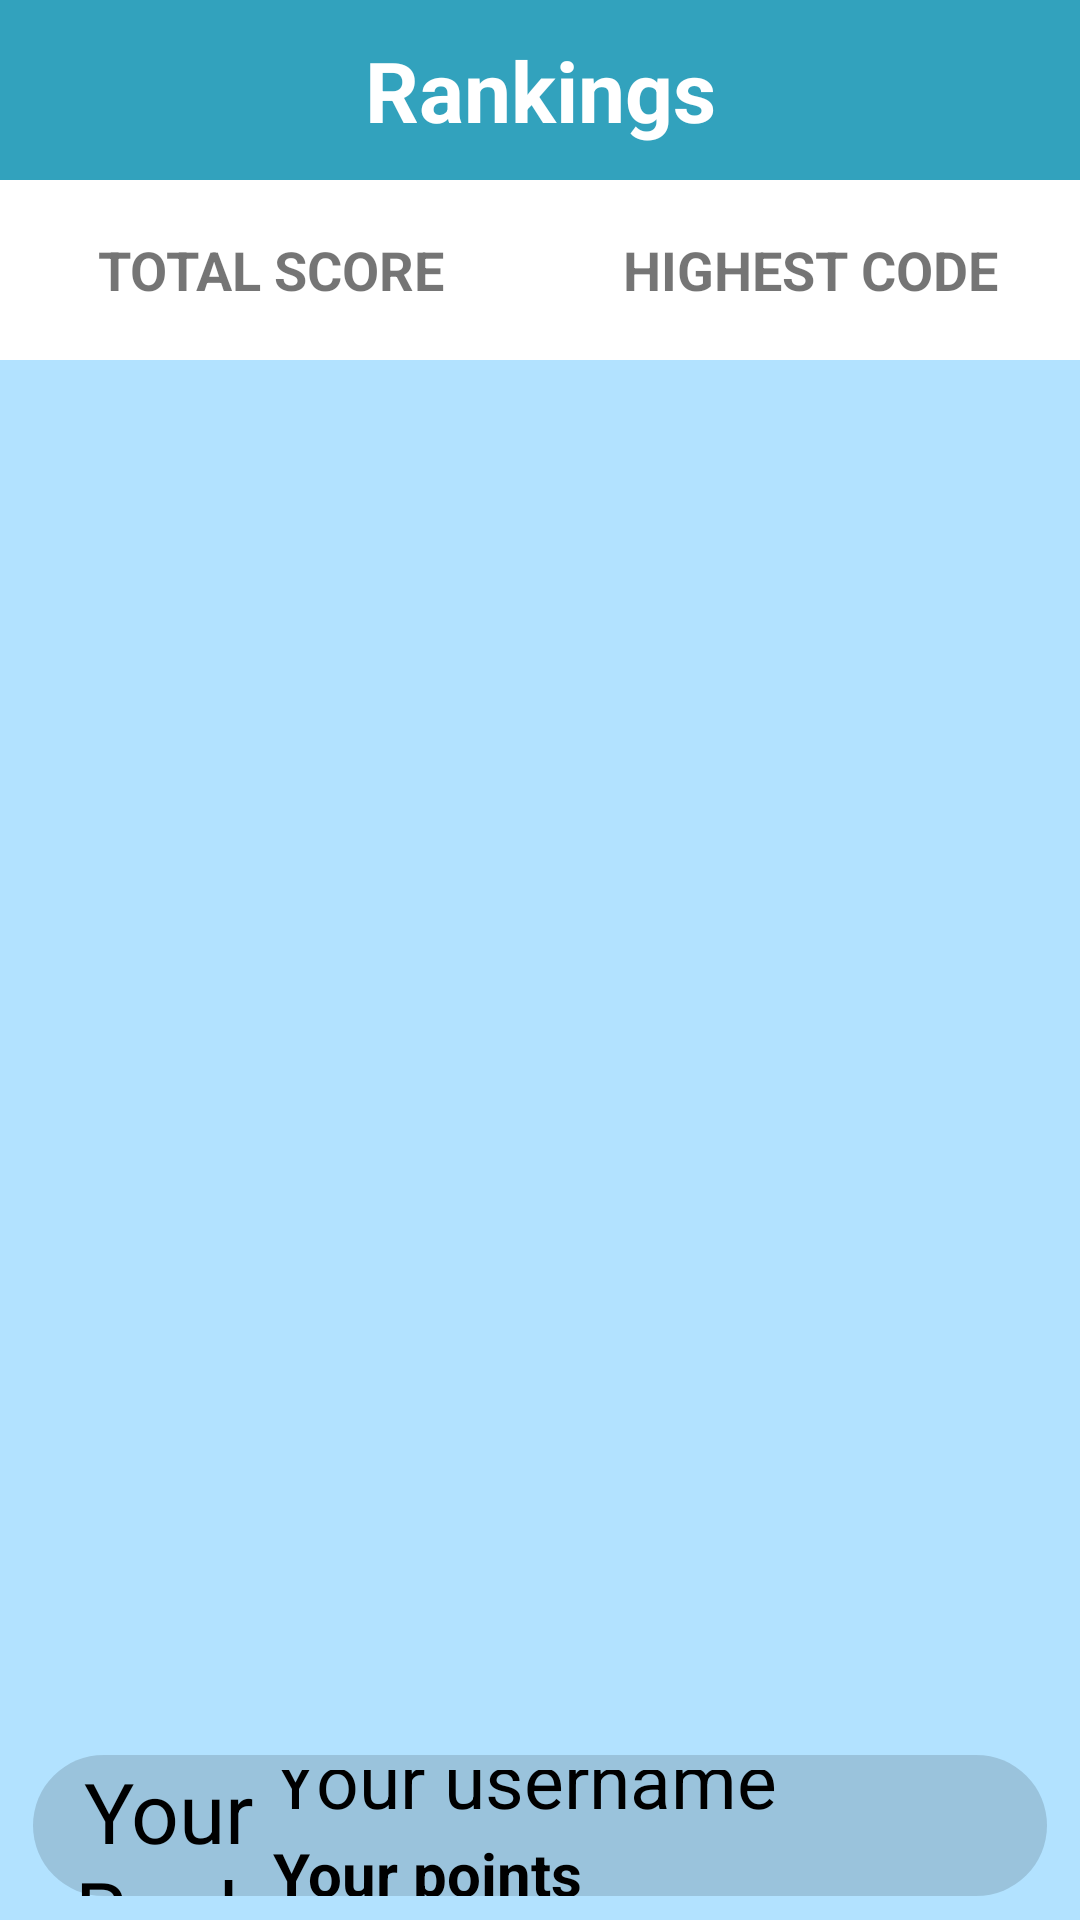

Android layout source for this screen:
<!-- AndroidManifest.xml: application theme Theme.QR_Code_Hunter -->
<!-- res/layout/fragment_ranking.xml -->
<?xml version="1.0" encoding="utf-8"?>
<RelativeLayout xmlns:android="http://schemas.android.com/apk/res/android"
    xmlns:app="http://schemas.android.com/apk/res-auto"
    xmlns:tools="http://schemas.android.com/tools"
    android:layout_width="match_parent"
    android:layout_height="match_parent"
    >

    <LinearLayout
        android:layout_width="match_parent"
        android:layout_height="match_parent"
        android:orientation="vertical"
        android:background="#B2E2FF">
        <TextView
            android:id="@+id/ranking_header"
            android:layout_width="match_parent"
            android:layout_height="60dp"
            android:background="#32A2BD"
            android:gravity="center"
            android:text="Rankings"
            android:textColor="@color/white"
            android:textSize="28sp"
            android:textStyle="bold"
            tools:ignore="TextContrastCheck" />
    <LinearLayout
        android:layout_width="match_parent"
        android:layout_height="60dp"
        android:orientation="horizontal"
        android:background="#FFFFFF">
        <TextView
            android:id="@+id/buttonTotalScore"
            android:layout_width="match_parent"
            android:layout_height="match_parent"
            android:textSize="18dp"
            android:clickable="true"
            android:layout_weight="1"
            android:gravity="center"
            android:textStyle="bold"
            android:text="TOTAL SCORE" />
        <TextView
            android:id="@+id/buttonHighestCode"
            android:layout_weight="1"
            android:textSize="18dp"
            android:layout_width="match_parent"
            android:clickable="true"
            android:layout_height="match_parent"
            android:gravity="center"
            android:textStyle="bold"
            android:text="HIGHEST CODE" />
    </LinearLayout>
        <ListView
            android:id="@+id/leaderboard"
            android:layout_width="match_parent"
            android:layout_height="500dp"
            android:layout_marginBottom="10dp"
            android:divider="@null"
            android:dividerHeight="0dp"
            android:layout_weight="1"/>

        <RelativeLayout
            android:layout_margin="1dp"
            android:layout_width="match_parent"
            android:layout_height="100dp"
            android:layout_weight="1"
            android:paddingBottom="7dp">

            <RelativeLayout
                android:layout_marginRight="10dp"
                android:layout_marginLeft="10dp"
                android:layout_width="match_parent"
                android:layout_height="match_parent">
                <ImageView
                    android:src="@drawable/bg_ranking"
                    android:layout_width="match_parent"
                    android:layout_height="match_parent"
                    android:alpha="0.3"
                    app:tint="#77000000"/>

            </RelativeLayout>
            <ImageView
                android:id="@+id/yourRankIcon"
                android:layout_width="110dp"
                android:layout_height="match_parent"
                android:src="@drawable/gold_trophy"
                android:visibility="invisible"
                android:padding="25dp"/>

            <TextView
                android:id="@+id/yourRank"
                android:layout_width="110dp"
                android:layout_height="match_parent"
                android:gravity="center"
                android:text="Your Rank"
                android:textColor="@color/black"
                android:textSize="28sp"
                android:visibility="visible" />

            <LinearLayout
                android:layout_width="match_parent"
                android:layout_height="match_parent"
                android:orientation="vertical"
                android:layout_marginLeft="90dp"
                android:layout_marginTop="5dp">

                <TextView
                    android:id="@+id/yourName"
                    android:layout_width="wrap_content"
                    android:layout_height="1dp"
                    android:text="Your username"
                    android:textSize="25sp"
                    android:textColor="@color/black"
                    android:gravity="bottom"
                    android:paddingBottom="1dp"
                    android:layout_weight="1"/>



                <TextView
                    android:id="@+id/yourPoints"
                    android:layout_width="wrap_content"
                    android:layout_height="1dp"
                    android:text="Your points"
                    android:textSize="20sp"
                    android:textColor="@color/black"
                    android:textStyle="bold"
                    android:layout_weight="1"/>

            </LinearLayout>
        </RelativeLayout>
    </LinearLayout>
</RelativeLayout>
<!-- resources referenced by this layout -->
<resources>
  <color name="black">#FF000000</color>
  <color name="white">#FFFFFFFF</color>
  <!-- drawable bg_ranking (drawable) -->
  <?xml version="1.0" encoding="utf-8"?>
  <shape xmlns:android="http://schemas.android.com/apk/res/android">
  <corners android:radius="30dp"/>
      <solid android:color="#FFF"/>
  </shape>
  <style name="Theme.QR_Code_Hunter" parent="Theme.AppCompat.Light.NoActionBar">
          
          <item name="colorPrimary">@color/status_bar_color</item>
          <item name="colorPrimaryVariant">@color/status_bar_color</item>
          <item name="colorOnPrimary">@color/white</item>
          
          <item name="colorSecondary">@color/teal_200</item>
          <item name="colorSecondaryVariant">@color/teal_700</item>
          <item name="colorOnSecondary">@color/black</item>
          
          <item name="android:statusBarColor">?attr/colorPrimaryVariant</item>
          <item name="android:forceDarkAllowed">false</item>
      </style>
  <color name="status_bar_color">#0ABBA5</color>
  <color name="teal_200">#FF03DAC5</color>
  <color name="teal_700">#FF018786</color>
</resources>
